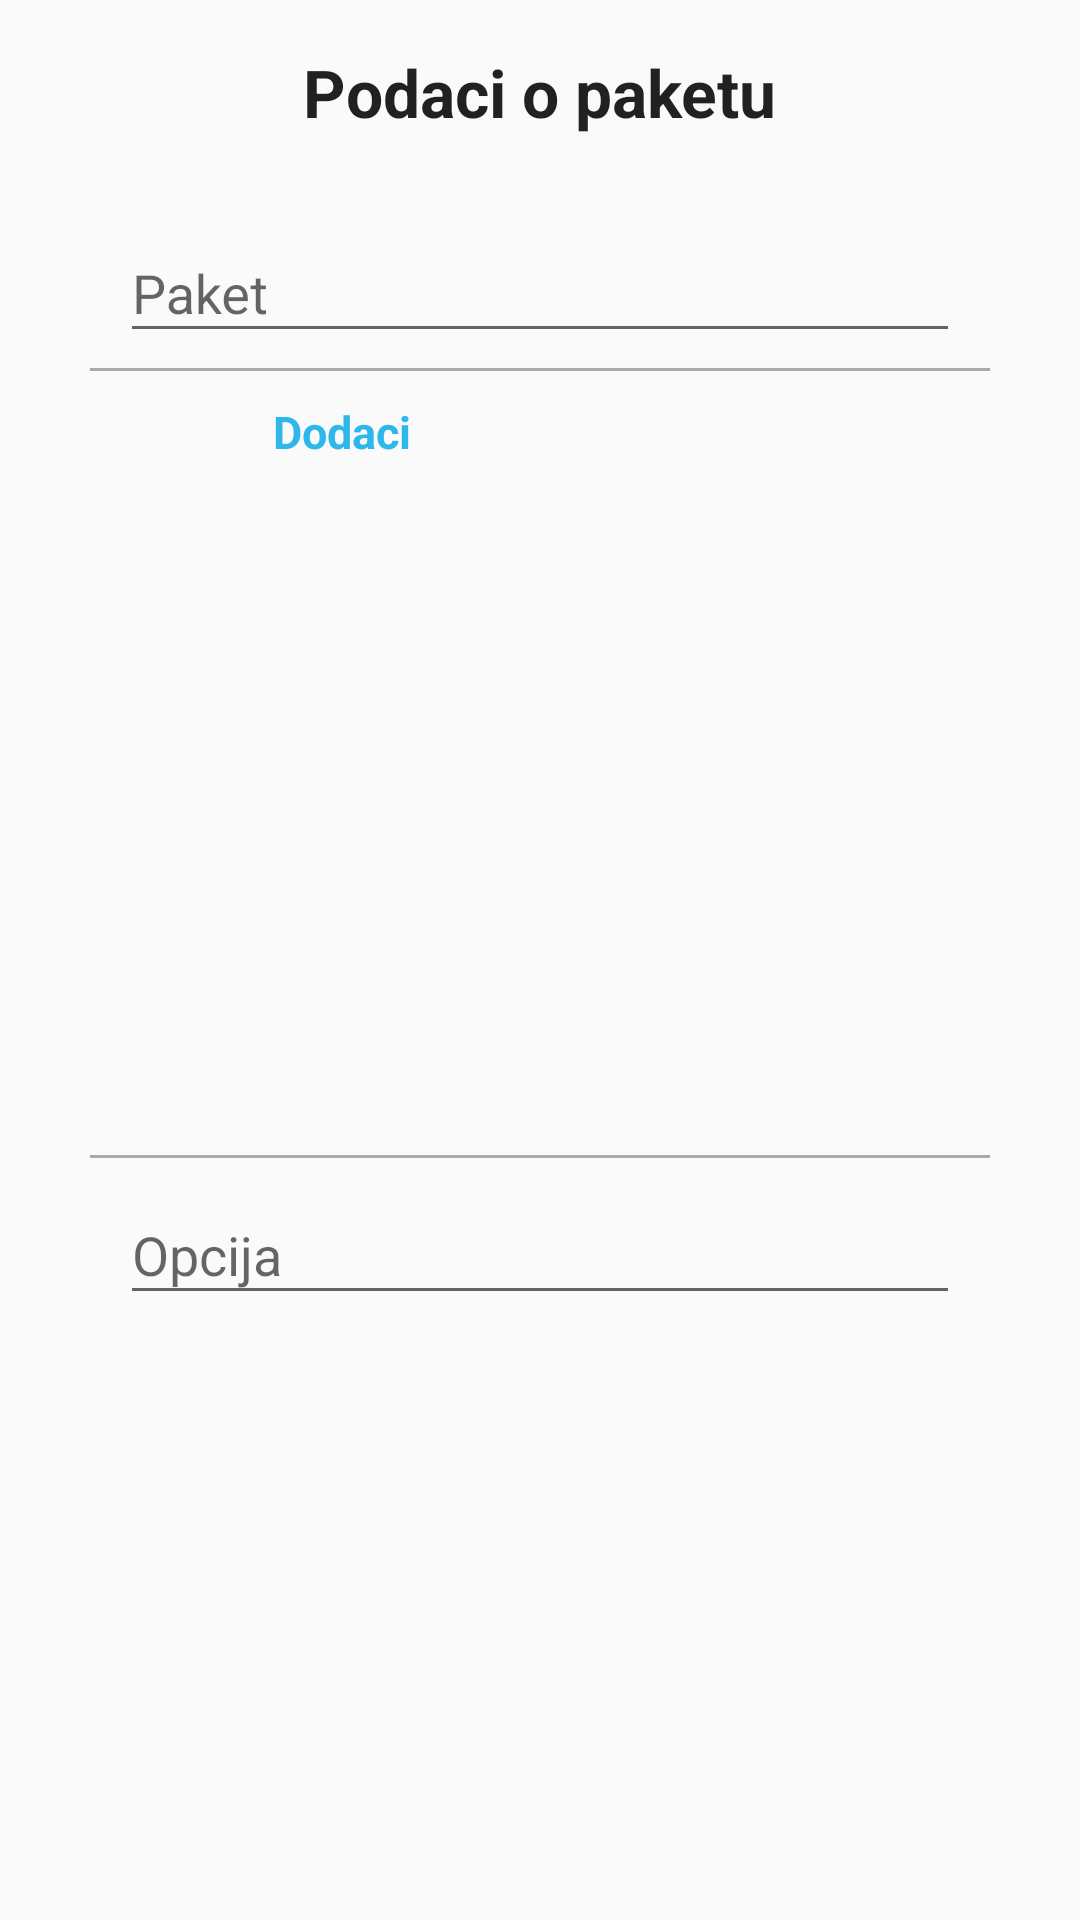

Layout XML and referenced resources for this Android screen:
<!-- AndroidManifest.xml: application theme AppTheme -->
<!-- res/layout/wizard_step2_fragment_ttv_activation.xml -->
<?xml version="1.0" encoding="utf-8"?>
<LinearLayout xmlns:android="http://schemas.android.com/apk/res/android"
    xmlns:app="http://schemas.android.com/apk/res-auto"
    xmlns:tools="http://schemas.android.com/tools"
    android:layout_width="match_parent"
    android:layout_height="match_parent"
    android:gravity="center_horizontal"
    android:orientation="vertical"
    android:paddingBottom="@dimen/activity_vertical_margin"
    android:paddingLeft="@dimen/activity_horizontal_margin"
    android:paddingRight="@dimen/activity_horizontal_margin"
    android:paddingTop="@dimen/activity_vertical_margin">

    <ProgressBar
        android:id="@+id/total_tv_packages_progress"
        style="?android:attr/progressBarStyleLarge"
        android:layout_width="wrap_content"
        android:layout_height="wrap_content"
        android:layout_marginBottom="8dp"
        android:visibility="gone" />

    <ScrollView
        android:id="@+id/total_tv_pacakges_form"
        android:layout_width="match_parent"
        android:layout_height="match_parent"
        android:layout_gravity="center">

        <LinearLayout
            android:layout_width="match_parent"
            android:layout_height="wrap_content"
            android:gravity="center"
            android:orientation="vertical">

            <TextView
                android:layout_width="wrap_content"
                android:layout_height="wrap_content"
                android:layout_gravity="center_horizontal"
                android:layout_marginBottom="20dp"
                android:text="Podaci o paketu"
                android:textAppearance="@style/TextAppearance.AppCompat.Large"
                android:textStyle="bold" />

            <RelativeLayout
                android:layout_width="match_parent"
                android:layout_height="wrap_content"
                android:gravity="center_horizontal"
                android:orientation="vertical">


                <android.support.design.widget.TextInputLayout
                    android:layout_width="match_parent"
                    android:layout_height="wrap_content"
                    android:gravity="center">

                    <AutoCompleteTextView
                        android:id="@+id/tvTtvPackages"
                        android:layout_width="280dp"
                        android:layout_height="wrap_content"
                        android:layout_marginBottom="5dp"
                        android:layout_marginTop="10dp"
                        android:hint="Paket"
                        android:imeActionLabel="Paket" />

                </android.support.design.widget.TextInputLayout>


            </RelativeLayout>

            <View
                android:layout_width="300dp"
                android:layout_height="1dp"
                android:layout_gravity="center_horizontal"
                android:background="@android:color/darker_gray" />

            <RelativeLayout
                android:layout_width="match_parent"
                android:layout_height="wrap_content"
                android:layout_marginLeft="50dp"
                android:orientation="vertical">

                <TextView
                    android:id="@+id/tvTtvBps"
                    android:layout_width="wrap_content"
                    android:layout_height="wrap_content"
                    android:layout_marginBottom="20dp"
                    android:layout_marginTop="10dp"
                    android:text="@string/ttv_addons_title"
                    android:textColor="@color/colorAccent"
                    android:textSize="15dp"
                    android:textStyle="bold" />

                <RelativeLayout
                    android:id="@+id/ttvPackagesLayout"
                    android:layout_width="wrap_content"
                    android:layout_height="match_parent"
                    android:layout_below="@+id/tvTtvBps"
                    android:layout_marginBottom="20dp"
                    android:layout_marginTop="20dp"
                    android:gravity="center"
                    android:orientation="vertical">

                    <TextView
                        android:id="@+id/tvTtvBpIncluded"
                        android:layout_width="wrap_content"
                        android:layout_height="wrap_content"
                        android:layout_marginBottom="10dp"
                        android:layout_marginTop="10dp"
                        android:text="@string/ttv_addons_included"
                        android:textColor="@color/colorAccent"
                        android:textSize="12dp"
                        android:textStyle="bold|italic"
                        android:visibility="invisible" />

                    <LinearLayout
                        android:id="@+id/ttvBpIncluded"
                        android:layout_width="wrap_content"
                        android:layout_height="match_parent"
                        android:layout_below="@+id/tvTtvBpIncluded"
                        android:layout_marginBottom="10dp"
                        android:layout_marginTop="10dp"
                        android:gravity="center"
                        android:orientation="vertical" />


                    <View
                        android:id="@+id/ttvViewSeparator2"
                        android:layout_width="250dp"
                        android:layout_height="1dp"
                        android:layout_below="@+id/ttvBpIncluded"
                        android:layout_gravity="center"
                        android:background="@android:color/darker_gray"
                        android:visibility="invisible" />

                    <TextView
                        android:id="@+id/tvTtvBpVideo"
                        android:layout_width="wrap_content"
                        android:layout_height="wrap_content"
                        android:layout_marginBottom="10dp"
                        android:layout_marginTop="10dp"
                        android:text="@string/ttv_addons_video"
                        android:textColor="@color/colorAccent"
                        android:textSize="12dp"
                        android:textStyle="bold|italic"
                        android:visibility="invisible"
                        android:layout_below="@+id/ttvViewSeparator2"/>


                    <LinearLayout
                        android:id="@+id/ttvBpVideo"
                        android:layout_width="wrap_content"
                        android:layout_height="match_parent"
                        android:layout_below="@+id/tvTtvBpVideo"
                        android:layout_marginBottom="10dp"
                        android:layout_marginTop="10dp"
                        android:gravity="center"
                        android:orientation="vertical" />

                    <View
                        android:id="@+id/ttvViewSeparator1"
                        android:layout_width="250dp"
                        android:layout_height="1dp"
                        android:layout_below="@+id/ttvBpVideo"
                        android:layout_gravity="center_horizontal"
                        android:background="@android:color/darker_gray"
                        android:visibility="invisible" />

                    <TextView
                        android:id="@+id/tvTtvBpHome"
                        android:layout_width="wrap_content"
                        android:layout_height="wrap_content"
                        android:layout_below="@+id/ttvViewSeparator1"
                        android:layout_marginBottom="10dp"
                        android:layout_marginTop="10dp"
                        android:text="@string/ttv_addons_home"
                        android:textColor="@color/colorAccent"
                        android:textSize="12dp"
                        android:textStyle="bold|italic"
                        android:visibility="invisible" />

                    <LinearLayout
                        android:id="@+id/ttvBpTtvHouse"
                        android:layout_width="wrap_content"
                        android:layout_height="match_parent"
                        android:layout_below="@+id/tvTtvBpHome"
                        android:layout_marginBottom="10dp"
                        android:layout_marginTop="10dp"
                        android:gravity="center"
                        android:orientation="vertical" />


                </RelativeLayout>

            </RelativeLayout>


            <View
                android:layout_width="300dp"
                android:layout_height="1dp"
                android:layout_gravity="center"
                android:background="@android:color/darker_gray" />


            <RelativeLayout
                android:layout_width="match_parent"
                android:layout_height="wrap_content"
                android:gravity="center_horizontal"
                android:orientation="vertical">


                <android.support.design.widget.TextInputLayout
                    android:layout_width="match_parent"
                    android:layout_height="wrap_content"
                    android:gravity="center">

                    <AutoCompleteTextView
                        android:id="@+id/tvTtvOption"
                        android:layout_width="280dp"
                        android:layout_height="wrap_content"
                        android:layout_marginBottom="5dp"
                        android:layout_marginTop="10dp"
                        android:hint="Opcija"
                        android:imeActionLabel="Opcija" />

                </android.support.design.widget.TextInputLayout>


            </RelativeLayout>


        </LinearLayout>
    </ScrollView>

</LinearLayout>
<!-- resources referenced by this layout -->
<resources>
  <color name="colorAccent">#e717b0e8</color>
  <dimen name="activity_horizontal_margin">16dp</dimen>
  <dimen name="activity_vertical_margin">16dp</dimen>
  <string name="ttv_addons_home">Kuća</string>
  <string name="ttv_addons_included">Uključeni</string>
  <string name="ttv_addons_title">Dodaci</string>
  <string name="ttv_addons_video">Video</string>
  <style name="AppTheme" parent="Theme.AppCompat.Light.DarkActionBar">
          
          <item name="colorPrimary">@color/colorPrimary</item>
          <item name="colorPrimaryDark">@color/colorPrimaryDark</item>
          <item name="colorAccent">@color/colorAccent</item>
      </style>
  <color name="colorPrimary">#3f51b5</color>
  <color name="colorPrimaryDark">#303f9f</color>
</resources>
